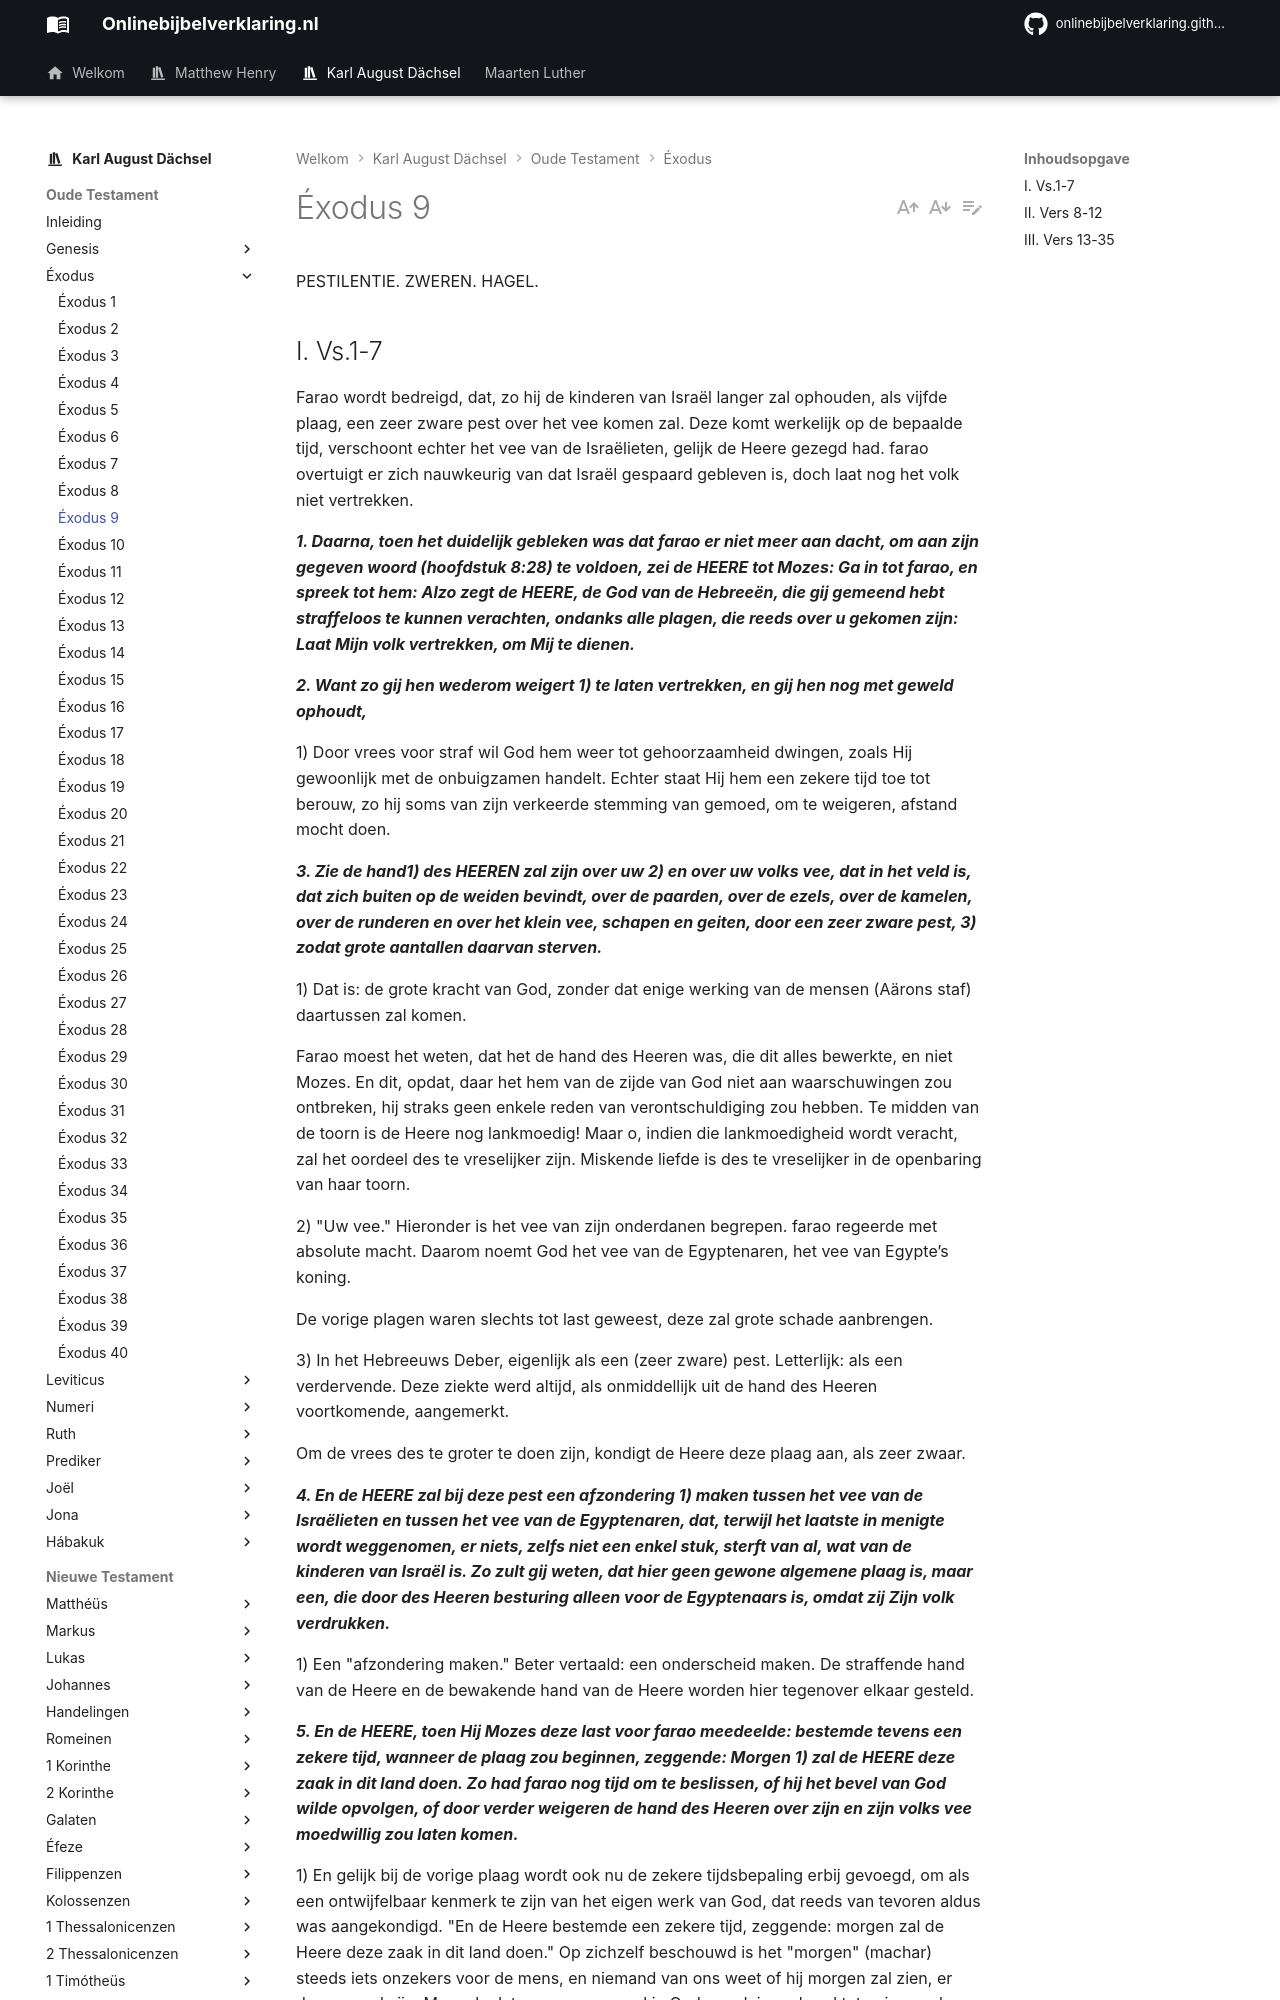

repository: onlinebijbelverklaring/onlinebijbelverklaring.github.io · page: karlaugustdachsel/Exodus/Exodus9/index.html · generator: mkdocs

PESTILENTIE. ZWEREN. HAGEL.

## I. Vs.1-7
Farao wordt bedreigd, dat, zo hij de kinderen van Israël langer zal ophouden, als vijfde plaag, een zeer zware pest over het vee komen zal. Deze komt werkelijk op de bepaalde tijd, verschoont echter het vee van de Israëlieten, gelijk de Heere gezegd had. farao overtuigt er zich nauwkeurig van dat Israël gespaard gebleven is, doch laat nog het volk niet vertrekken.

***1. Daarna, toen het duidelijk gebleken was dat farao er niet meer aan dacht, om aan zijn gegeven woord (hoofdstuk 8:28) te voldoen, zei de HEERE tot Mozes: Ga in tot farao, en spreek tot hem: Alzo zegt de HEERE, de God van de Hebreeën, die gij gemeend hebt straffeloos te kunnen verachten, ondanks alle plagen, die reeds over u gekomen zijn: Laat Mijn volk vertrekken, om Mij te dienen.***

***2. Want zo gij hen wederom weigert 1) te laten vertrekken, en gij hen nog met geweld ophoudt,***

1) Door vrees voor straf wil God hem weer tot gehoorzaamheid dwingen, zoals Hij gewoonlijk met de onbuigzamen handelt. Echter staat Hij hem een zekere tijd toe tot berouw, zo hij soms van zijn verkeerde stemming van gemoed, om te weigeren, afstand mocht doen.

***3. Zie de hand1) des HEEREN zal zijn over uw 2) en over uw volks vee, dat in het veld is, dat zich buiten op de weiden bevindt, over de paarden, over de ezels, over de kamelen, over de runderen en over het klein vee, schapen en geiten, door een zeer zware pest, 3) zodat grote aantallen daarvan sterven.***

1) Dat is: de grote kracht van God, zonder dat enige werking van de mensen (Aärons staf) daartussen zal komen.

Farao moest het weten, dat het de hand des Heeren was, die dit alles bewerkte, en niet Mozes. En dit, opdat, daar het hem van de zijde van God niet aan waarschuwingen zou ontbreken, hij straks geen enkele reden van verontschuldiging zou hebben. Te midden van de toorn is de Heere nog lankmoedig! Maar o, indien die lankmoedigheid wordt veracht, zal het oordeel des te vreselijker zijn. Miskende liefde is des te vreselijker in de openbaring van haar toorn.

2) "Uw vee." Hieronder is het vee van zijn onderdanen begrepen. farao regeerde met absolute macht. Daarom noemt God het vee van de Egyptenaren, het vee van Egypte’s koning.

De vorige plagen waren slechts tot last geweest, deze zal grote schade aanbrengen.

3) In het Hebreeuws Deber, eigenlijk als een (zeer zware) pest. Letterlijk: als een verdervende. Deze ziekte werd altijd, als onmiddellijk uit de hand des Heeren voortkomende, aangemerkt.

Om de vrees des te groter te doen zijn, kondigt de Heere deze plaag aan, als zeer zwaar.

***4. En de HEERE zal bij deze pest een afzondering 1) maken tussen het vee van de Israëlieten en tussen het vee van de Egyptenaren, dat, terwijl het laatste in menigte wordt weggenomen, er niets, zelfs niet een enkel stuk, sterft van al, wat van de kinderen van Israël is. Zo zult gij weten, dat hier geen gewone algemene plaag is, maar een, die door des Heeren besturing alleen voor de Egyptenaars is, omdat zij Zijn volk verdrukken.***

1) Een "afzondering maken." Beter vertaald: een onderscheid maken. De straffende hand van de Heere en de bewakende hand van de Heere worden hier tegenover elkaar gesteld.

***5. En de HEERE, toen Hij Mozes deze last voor farao meedeelde: bestemde tevens een zekere tijd, wanneer de plaag zou beginnen, zeggende: Morgen 1) zal de HEERE deze zaak in dit land doen. Zo had farao nog tijd om te beslissen, of hij het bevel van God wilde opvolgen, of door verder weigeren de hand des Heeren over zijn en zijn volks vee moedwillig zou laten komen.***

1) En gelijk bij de vorige plaag wordt ook nu de zekere tijdsbepaling erbij gevoegd, om als een ontwijfelbaar kenmerk te zijn van het eigen werk van God, dat reeds van tevoren aldus was aangekondigd. "En de Heere bestemde een zekere tijd, zeggende: morgen zal de Heere deze zaak in dit land doen." Op zichzelf beschouwd is het "morgen" (machar) steeds iets onzekers voor de mens, en niemand van ons weet of hij morgen zal zien, er dan nog zal zijn. Maar als dat morgen eenmaal in Gods raad, in verband tot enige zaak aangaande u en de uwen is opgenomen en aldus een bepaalde en "bestemde tijd" (moed) is geworden, dan zal dit morgen voor u ook gewis komen. De bestemde tijd is steeds het door God vooraf tot enig bepaald doel aangewezen en afgebakend tijdstip, waarop iets geschieden moet.

***6. En de HEERE deed daarom deze zaak, waarmee Hij de koning bedreigd had, gelijk Hij gezegd, de volgende dag; en al 1) het vee van de Egyptenaren stierf, maar van het vee van de kinderen van Israël stierf, overeenkomstig de goddelijke toezegging (vs.4), niet één.***

1) Nu farao niet hoort, maar weerspannig blijft, zendt God wederom zijn oordelen. Er staat "al het vee." Dit wil niet zeggen, dat er geen enkel stuk vee meer overbleef, maar dat een zeer grote menigte door de pest getroffen werd. "Al" is hier genomen in de zin van, veel, of zeer veel.
